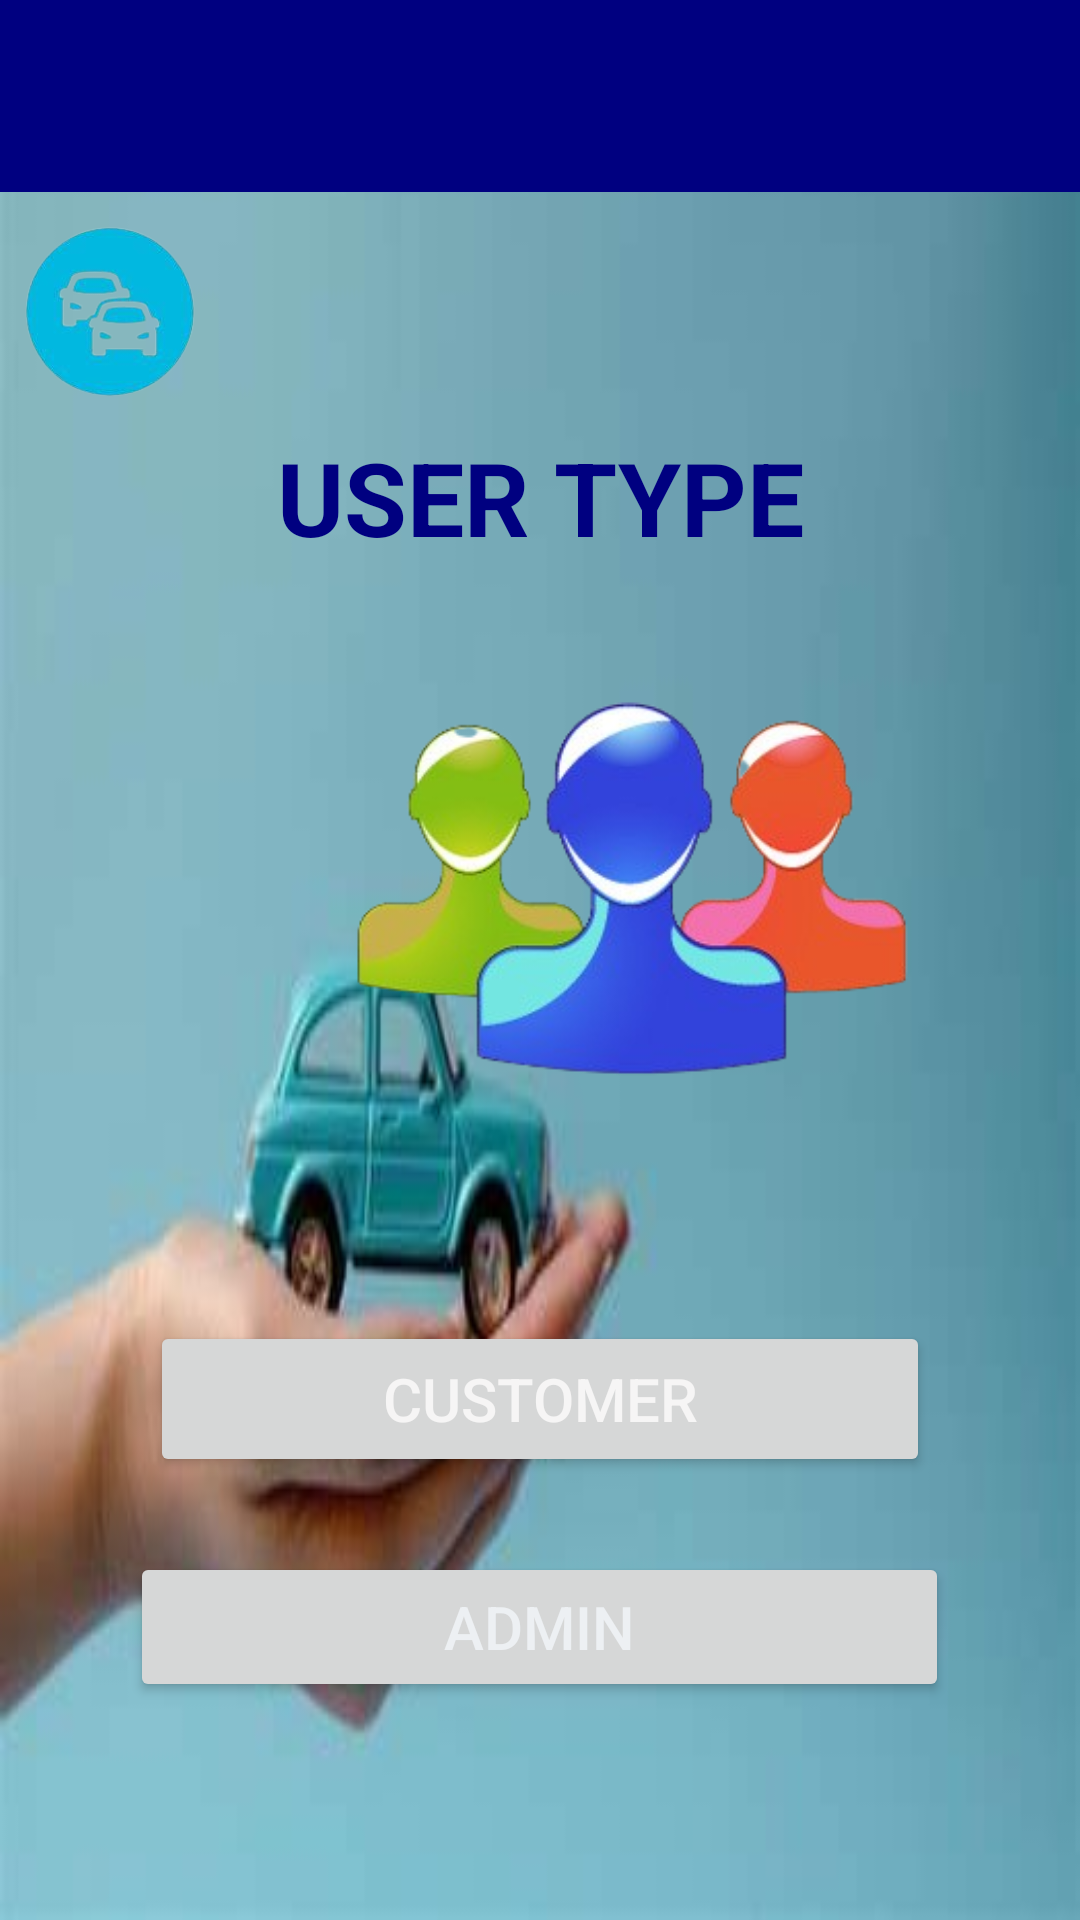

Produce the Android XML layout that renders to this screen, including the resource entries it uses.
<!-- AndroidManifest.xml: application theme Theme.CarRentalApp -->
<!-- res/layout/activity_user_type.xml -->
<?xml version="1.0" encoding="utf-8"?>
<LinearLayout xmlns:android="http://schemas.android.com/apk/res/android"
    xmlns:app="http://schemas.android.com/apk/res-auto"
    xmlns:tools="http://schemas.android.com/tools"
    android:layout_width="match_parent"
    android:layout_height="match_parent"
    android:orientation="vertical"
    android:background="@drawable/picture8"
    tools:context=".UserTypeActivity">


    <androidx.appcompat.widget.Toolbar
        android:id="@+id/top_toolbar"
        android:layout_width="match_parent"
        android:layout_height="?attr/actionBarSize"
        android:background="?attr/colorPrimary"
        android:titleTextColor="@android:color/white" />
    <ImageView
        android:id="@+id/imageView"
        android:layout_width="74dp"
        android:layout_height="59dp"
        android:layout_gravity=""
        android:layout_marginTop="10dp"
        app:srcCompat="@drawable/logo2" />





    <TextView
        android:id="@+id/textView4"
        android:layout_width="match_parent"
        android:layout_height="wrap_content"
        android:text="USER TYPE"
        android:textAlignment="center"
        android:textColor="@color/lavender"
        android:textSize="34sp"
        android:textStyle="bold"
        android:layout_marginTop="10dp" />

    <ImageView
        android:layout_width="421dp"
        android:layout_height="206dp"
        android:layout_marginTop="6dp"
        android:layout_marginRight="7dp"
        android:src="@drawable/usetype" />

    <Button
        android:id="@+id/btncustomer"
        android:layout_width="260dp"
        android:layout_height="52dp"
        android:text="CUSTOMER"
        android:textColor="#F6F5F5"
        android:textSize="20sp"
        android:layout_gravity="center"
        android:layout_marginTop="40dp" />

    <Button
        android:id="@+id/btnadmin"
        android:layout_width="273dp"
        android:layout_height="50dp"
        android:text="ADMIN"
        android:textColor="#EDF0F3"
        android:textSize="20sp"
        android:layout_gravity="center"
        android:layout_marginTop="25dp" />


</LinearLayout>
<!-- resources referenced by this layout -->
<resources>
  <color name="lavender">#000080</color>
  <!-- drawable logo2: png bitmap (drawable, 33604 bytes) -->
  <!-- drawable picture8: jpeg bitmap (drawable, 7597 bytes) -->
  <!-- drawable usetype: png bitmap (drawable, 63070 bytes) -->
  <style name="Theme.CarRentalApp" parent="Base.Theme.CarRentalApp" />
  <style name="Base.Theme.CarRentalApp" parent="Theme.Material3.DayNight.NoActionBar">
          
          <item name="colorPrimary">@color/lavender</item>
          <item name="colorPrimaryVariant">@color/lavender</item>
      </style>
</resources>
